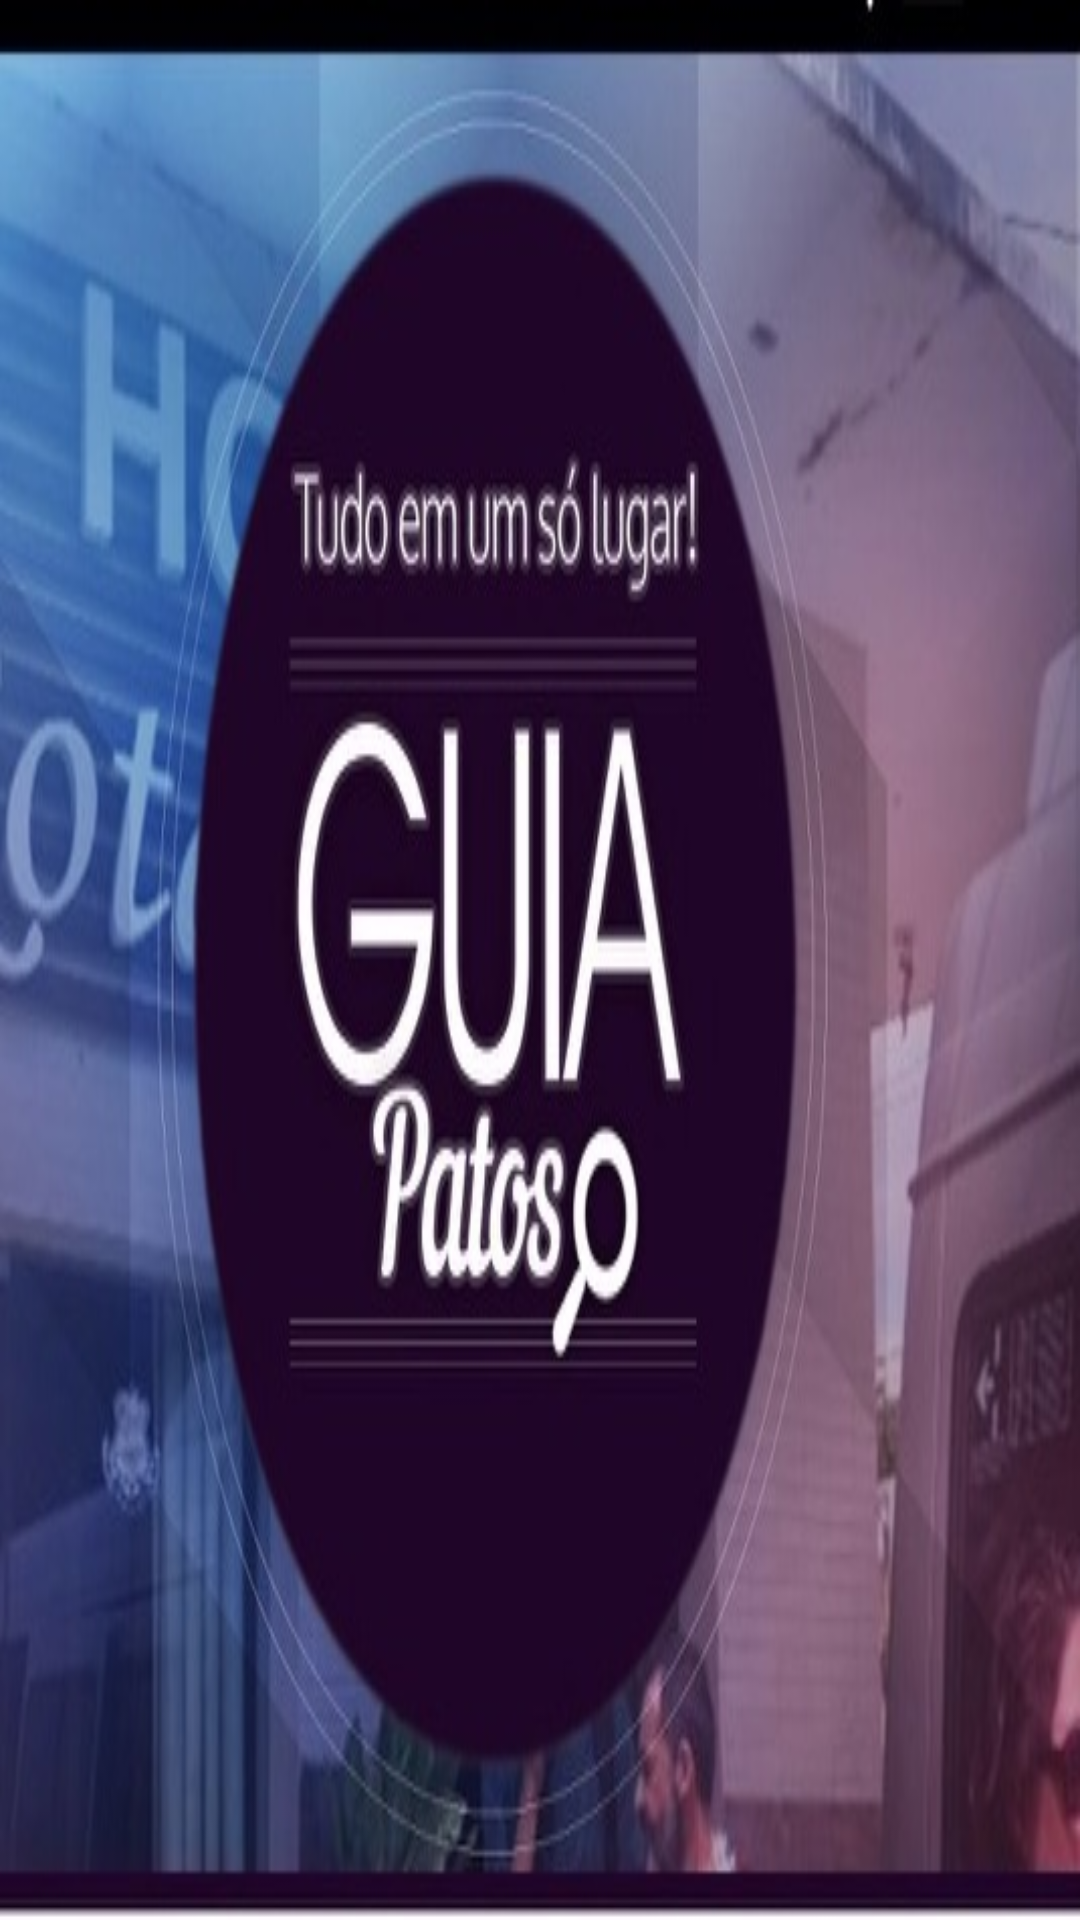

Layout XML and referenced resources for this Android screen:
<!-- AndroidManifest.xml: application theme AppTheme -->
<!-- res/layout/header_drawer.xml -->
<?xml version="1.0" encoding="utf-8"?>
<RelativeLayout xmlns:android="http://schemas.android.com/apk/res/android"
    android:layout_width="match_parent"
    android:layout_height="178dp"
    android:background="@drawable/header"
    android:orientation="vertical"
    android:weightSum="1">

</RelativeLayout>
<!-- resources referenced by this layout -->
<resources>
  <!-- drawable header: jpg bitmap (drawable-xxhdpi, 51632 bytes) -->
  <style name="AppTheme" parent="Theme.AppCompat.Light.NoActionBar">
  
      </style>
</resources>
